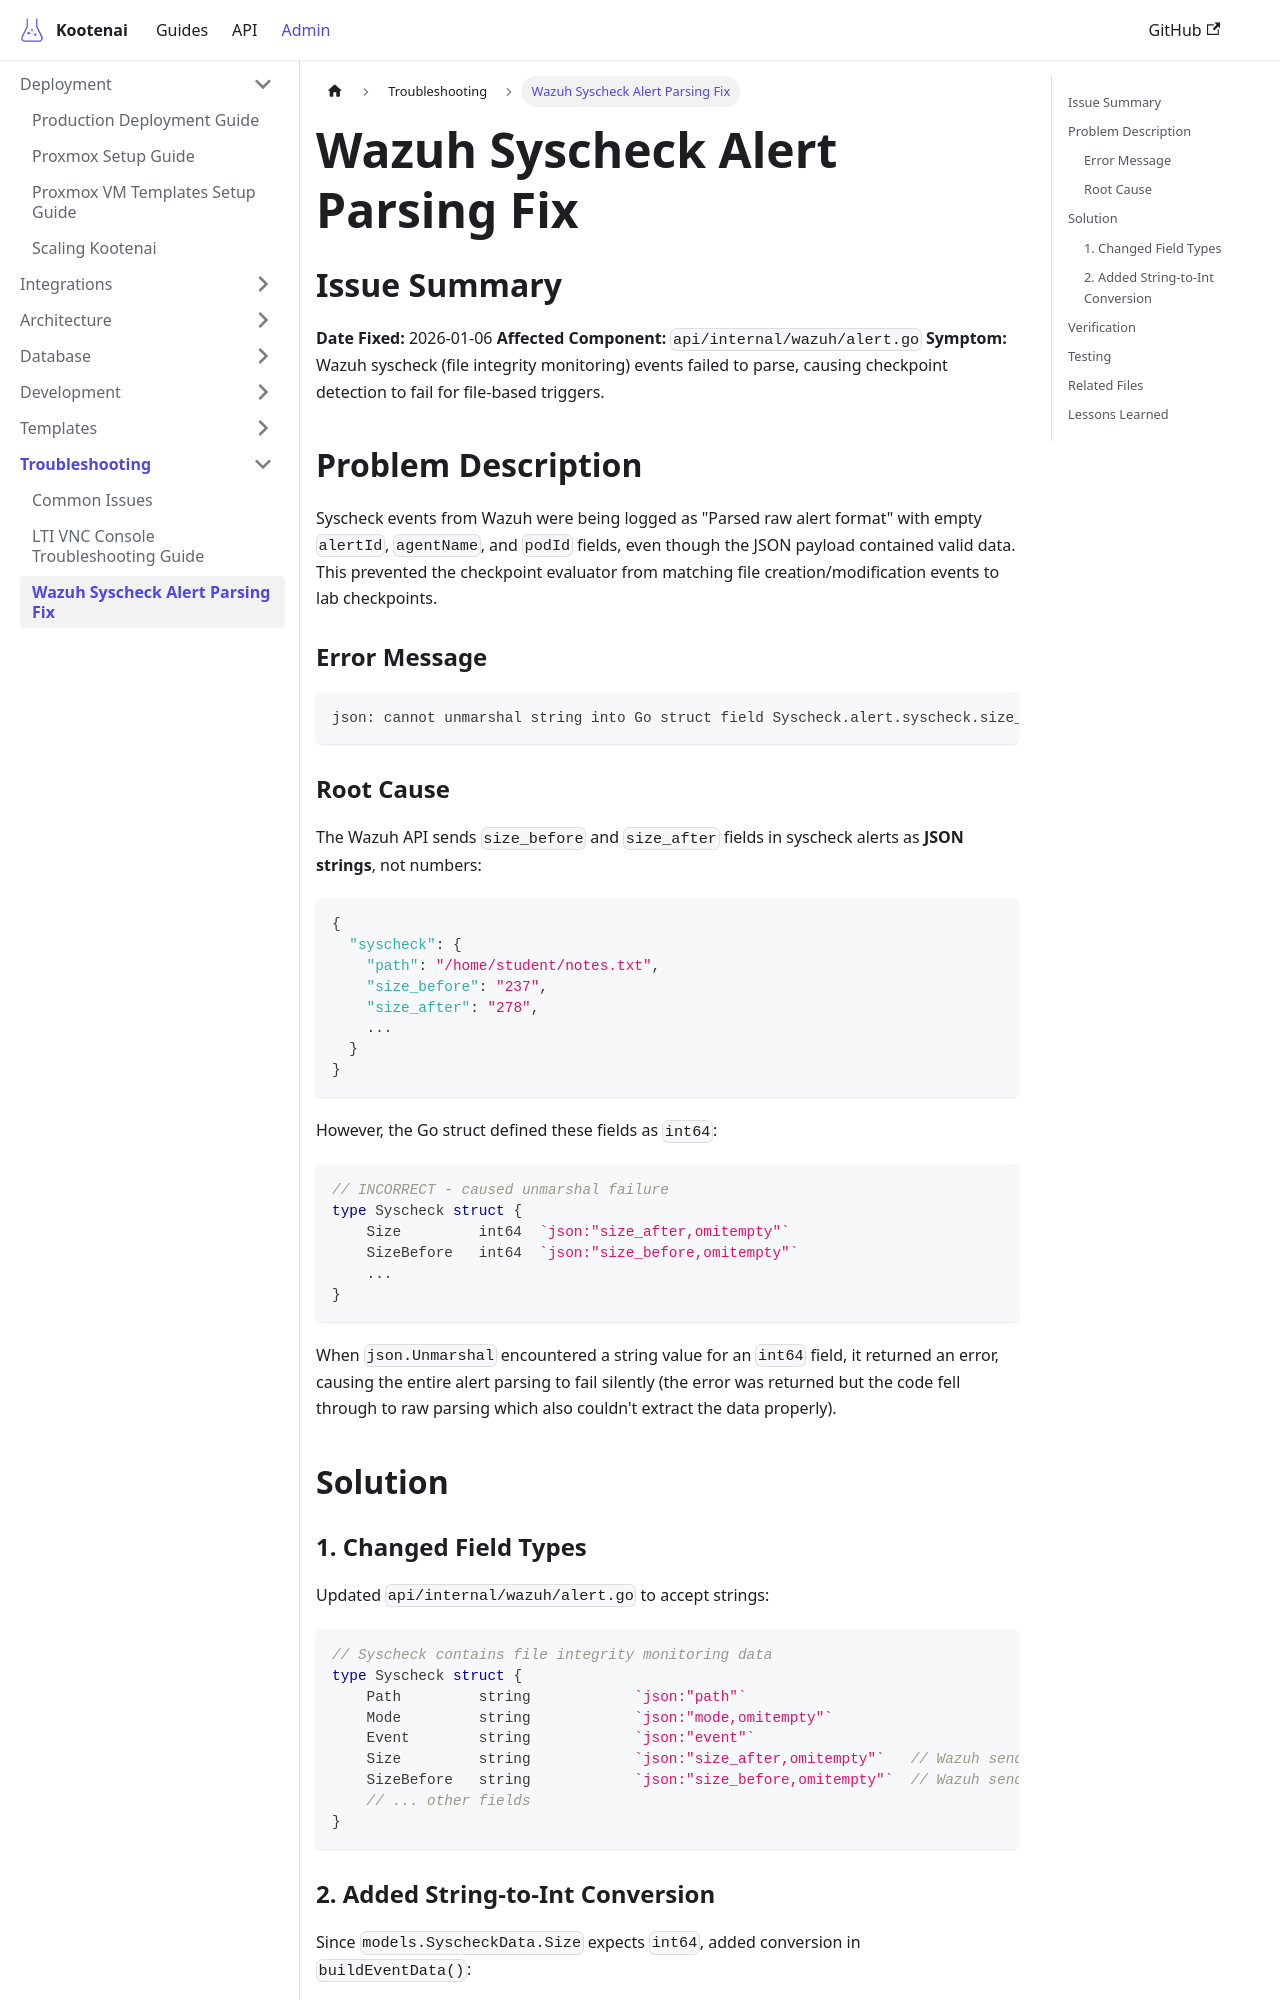

repository: toddbartholow/kootenai · page: docs/troubleshooting/wazuh-syscheck-parsing-fix/index.html · generator: docusaurus

# Wazuh Syscheck Alert Parsing Fix

## Issue Summary

**Date Fixed:** 2026-01-06
**Affected Component:** `api/internal/wazuh/alert.go`
**Symptom:** Wazuh syscheck (file integrity monitoring) events failed to parse, causing checkpoint detection to fail for file-based triggers.

## Problem Description

Syscheck events from Wazuh were being logged as "Parsed raw alert format" with empty `alertId`, `agentName`, and `podId` fields, even though the JSON payload contained valid data. This prevented the checkpoint evaluator from matching file creation/modification events to lab checkpoints.

### Error Message

```
json: cannot unmarshal string into Go struct field Syscheck.alert.syscheck.size_before of type int64
```

### Root Cause

The Wazuh API sends `size_before` and `size_after` fields in syscheck alerts as **JSON strings**, not numbers:

```json
{
  "syscheck": {
    "path": "/home/student/notes.txt",
    "size_before": "237",
    "size_after": "278",
    ...
  }
}
```

However, the Go struct defined these fields as `int64`:

```go
// INCORRECT - caused unmarshal failure
type Syscheck struct {
    Size         int64  `json:"size_after,omitempty"`
    SizeBefore   int64  `json:"size_before,omitempty"`
    ...
}
```

When `json.Unmarshal` encountered a string value for an `int64` field, it returned an error, causing the entire alert parsing to fail silently (the error was returned but the code fell through to raw parsing which also couldn't extract the data properly).

## Solution
